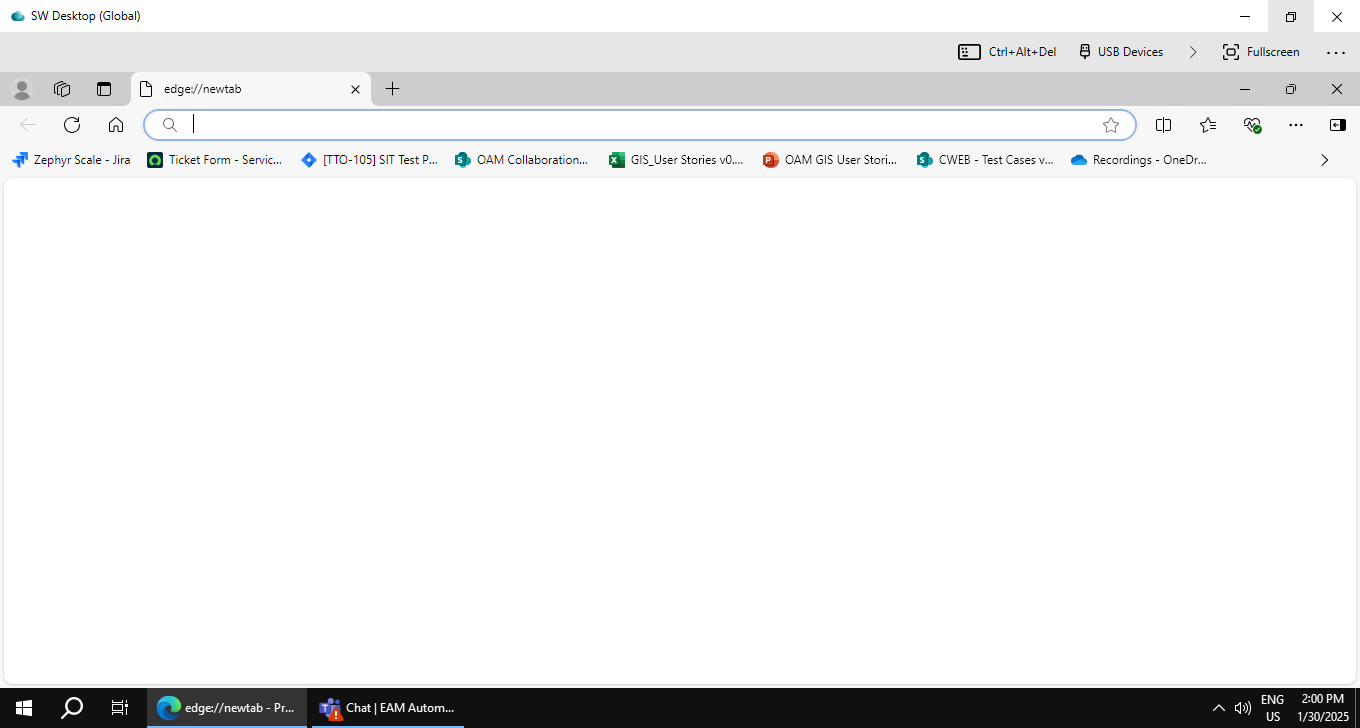
Task: EAM Regression test case Automation
Workflow: EnterPlantCodeInformation

Step 1: SW Desktop (Global) on the element in window 'SW Desktop (Global)' (horizon-client.exe)

Step 2: click on 'Plant Code' (no picture)

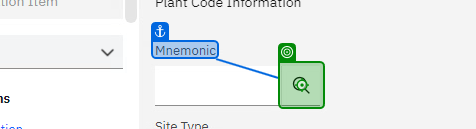
Step 3: click on 'Mnemonic_Select_Icon'

Step 4: click on 'SelectPopup_Value_Link' (no picture)

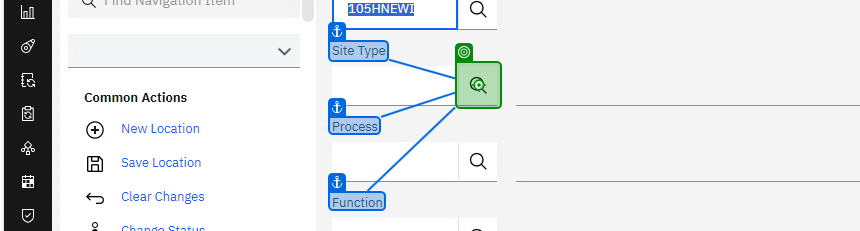
Step 5: click on 'Site Type'

Step 6: click on 'SelectPopup_Value_Link' (no picture)

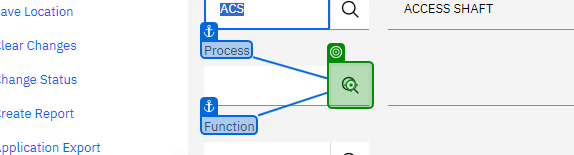
Step 7: click on 'Process'